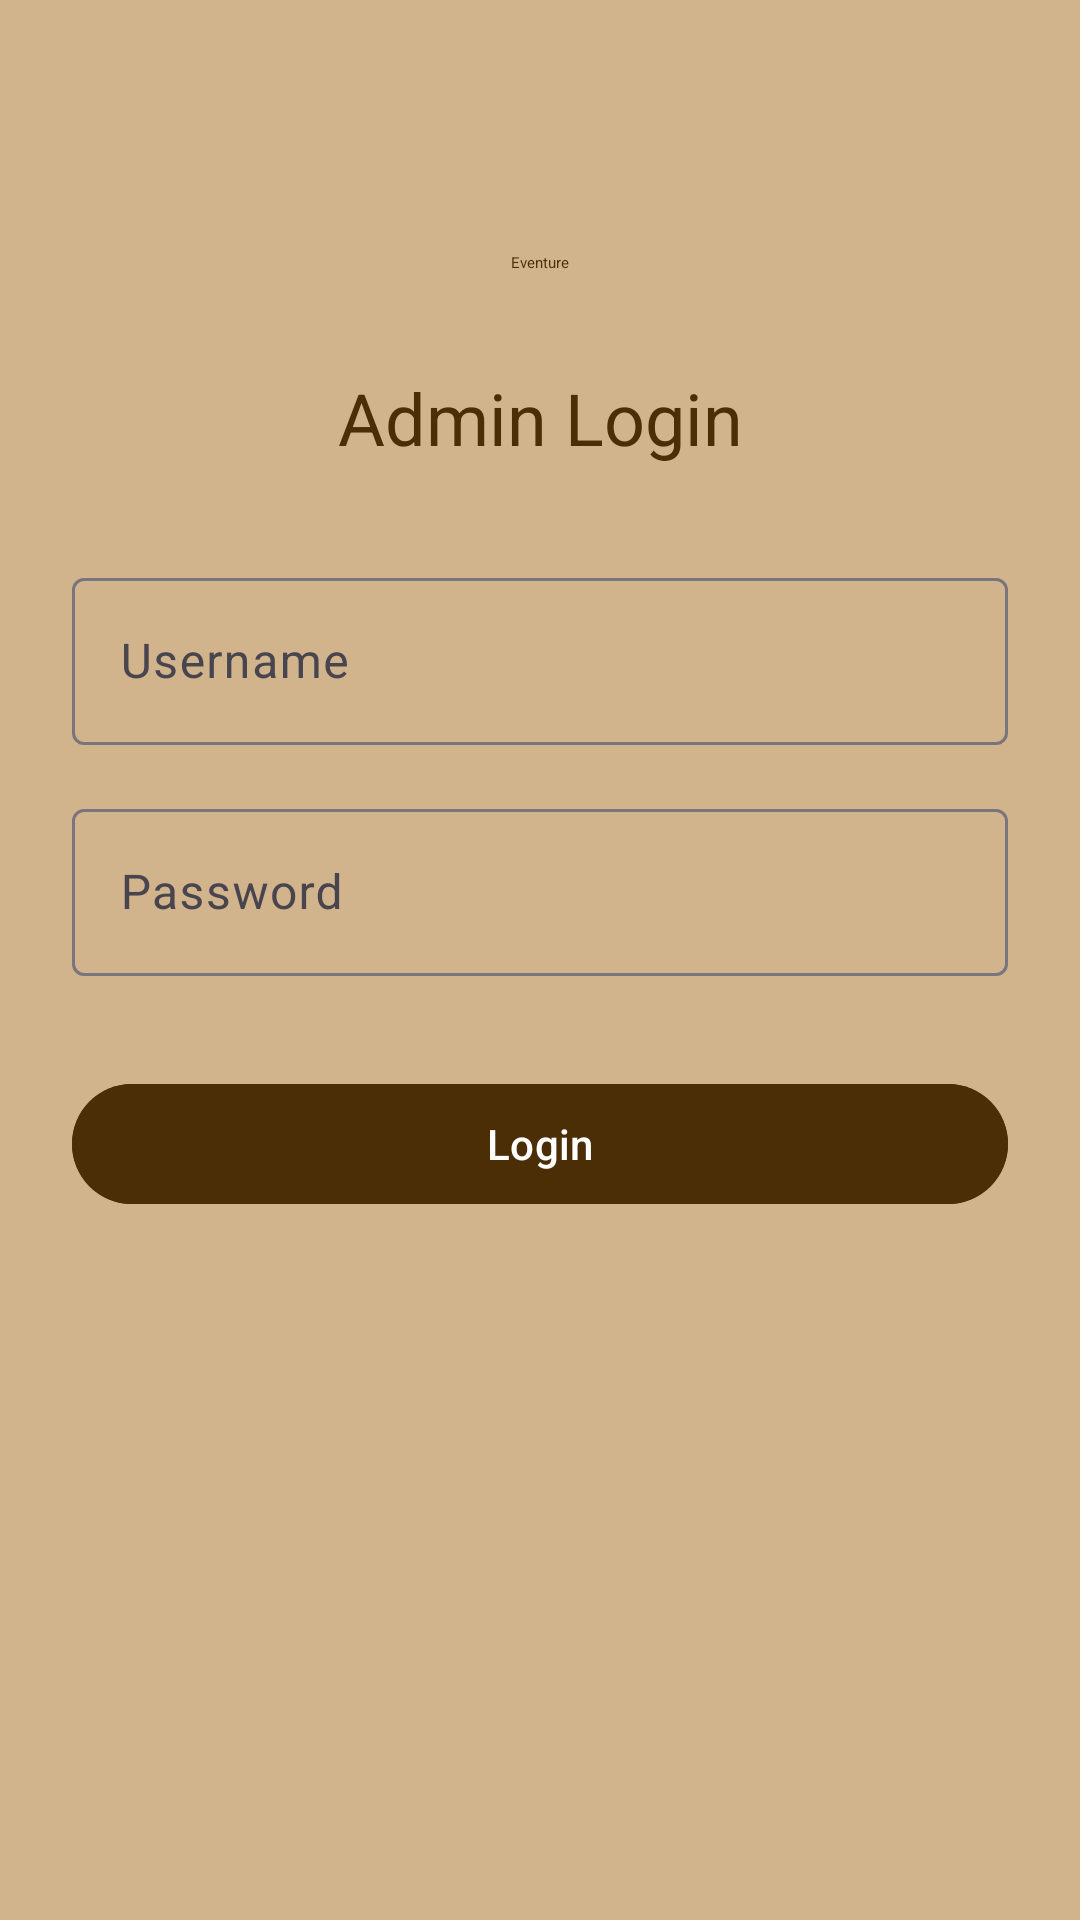

Here is an Android app screen rendered from its layout file. Give the layout XML and the strings, colors and styles it references.
<!-- AndroidManifest.xml: application theme Theme.Hotpot0 -->
<!-- res/layout/section1_adminlogin_activity.xml -->
<?xml version="1.0" encoding="utf-8"?>
<androidx.constraintlayout.widget.ConstraintLayout
    xmlns:android="http://schemas.android.com/apk/res/android"
    xmlns:app="http://schemas.android.com/apk/res-auto"
    xmlns:tools="http://schemas.android.com/tools"
    android:layout_width="match_parent"
    android:layout_height="match_parent"
    android:padding="24dp"
    android:background="@drawable/gradient_background"
    tools:context=".section1.views.AdminLoginActivity">

    
    <com.google.android.material.textview.MaterialTextView
        android:id="@+id/textViewAppTitle"
        android:layout_width="wrap_content"
        android:layout_height="wrap_content"
        android:layout_marginTop="60dp"
        android:text="@string/heading"
        android:textAppearance="@style/TextAppearance.Material3.DisplayLarge.Emphasized"
        android:textColor="@color/text"
        app:layout_constraintEnd_toEndOf="parent"
        app:layout_constraintStart_toStartOf="parent"
        app:layout_constraintTop_toTopOf="parent" />

    
    <com.google.android.material.textview.MaterialTextView
        android:id="@+id/textViewLoginHeader"
        android:layout_width="wrap_content"
        android:layout_height="wrap_content"
        android:text="@string/admin_login_text"
        android:textColor="@color/text"
        android:textAppearance="@style/TextAppearance.Material3.HeadlineSmall"
        app:layout_constraintTop_toBottomOf="@id/textViewAppTitle"
        app:layout_constraintStart_toStartOf="parent"
        app:layout_constraintEnd_toEndOf="parent"
        android:layout_marginTop="32dp"/>

    
    <com.google.android.material.textfield.TextInputLayout
        android:id="@+id/usernameLayout"
        style="@style/Widget.Material3.TextInputLayout.OutlinedBox"
        android:layout_width="0dp"
        android:layout_height="wrap_content"
        android:hint="Username"
        app:layout_constraintTop_toBottomOf="@id/textViewLoginHeader"
        app:layout_constraintStart_toStartOf="parent"
        app:layout_constraintEnd_toEndOf="parent"
        android:layout_marginTop="32dp">

        <com.google.android.material.textfield.TextInputEditText
            android:id="@+id/usernameInput"
            android:layout_width="match_parent"
            android:layout_height="wrap_content"
            android:inputType="textPersonName" />

    </com.google.android.material.textfield.TextInputLayout>

    
    <com.google.android.material.textfield.TextInputLayout
        android:id="@+id/passwordLayout"
        style="@style/Widget.Material3.TextInputLayout.OutlinedBox"
        android:layout_width="0dp"
        android:layout_height="wrap_content"
        android:hint="Password"
        app:layout_constraintTop_toBottomOf="@id/usernameLayout"
        app:layout_constraintStart_toStartOf="parent"
        app:layout_constraintEnd_toEndOf="parent"
        android:layout_marginTop="16dp">

        <com.google.android.material.textfield.TextInputEditText
            android:id="@+id/passwordInput"
            android:layout_width="match_parent"
            android:layout_height="wrap_content"
            android:inputType="textPassword" />

    </com.google.android.material.textfield.TextInputLayout>

    
    <com.google.android.material.button.MaterialButton
        android:id="@+id/buttonLogin"
        android:layout_width="0dp"
        android:layout_height="wrap_content"
        android:text="Login"
        android:backgroundTint="@color/text"
        style="@style/Widget.Material3.Button"
        app:layout_constraintTop_toBottomOf="@id/passwordLayout"
        app:layout_constraintStart_toStartOf="parent"
        app:layout_constraintEnd_toEndOf="parent"
        android:layout_marginTop="32dp"/>

</androidx.constraintlayout.widget.ConstraintLayout>
<!-- resources referenced by this layout -->
<resources>
  <color name="text">#4B2E05</color>
  <!-- drawable gradient_background (drawable) -->
  <?xml version="1.0" encoding="utf-8"?>
  <shape xmlns:android="http://schemas.android.com/apk/res/android"
      android:shape="rectangle">
  
      <gradient
          android:type="linear"
          android:angle="270"
          android:endColor="#D2B48C"
          android:startColor="#D2B48C"
          android:dither="true" />
  
  </shape>
  <string name="admin_login_text">Admin Login</string>
  <string name="heading">Eventure</string>
  <style name="Theme.Hotpot0" parent="Base.Theme.Hotpot0" />
  <style name="Base.Theme.Hotpot0" parent="Theme.Material3.DayNight.NoActionBar">
          
          <item name="android:statusBarColor">@color/statusbar</item>
          <item name="android:navigationBarColor">@color/navbar</item>
  
          
          <item name="android:windowLightStatusBar">true</item>
      </style>
  <color name="statusbar"> #D2B48C </color>
  <color name="navbar"> #A67B5B </color>
</resources>
